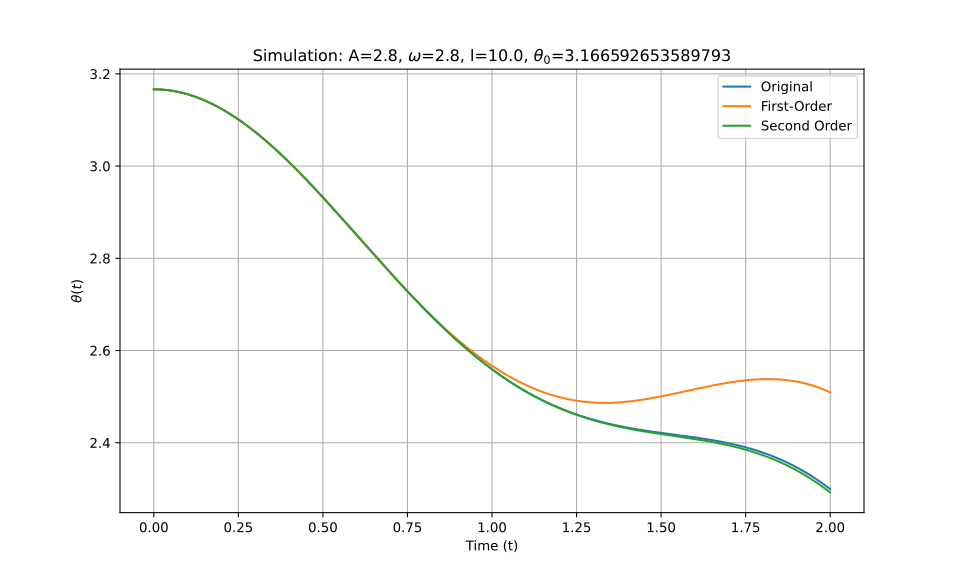

Source data for this figure (header and first rows):
t_eval, Equation_1, Equation_2, Equation_3
0.0, 3.167, 3.167, 3.167
0.002002, 3.167, 3.167, 3.167
0.004004, 3.167, 3.167, 3.167
0.006006, 3.167, 3.167, 3.167
0.008008, 3.167, 3.167, 3.167
0.01001, 3.166, 3.166, 3.166
0.01201, 3.166, 3.166, 3.166
0.01401, 3.166, 3.166, 3.166
0.01602, 3.166, 3.166, 3.166
0.01802, 3.166, 3.166, 3.166
0.02002, 3.166, 3.166, 3.166
0.02202, 3.166, 3.166, 3.166
0.02402, 3.166, 3.166, 3.166
0.02603, 3.166, 3.166, 3.166
0.02803, 3.166, 3.166, 3.166
0.03003, 3.166, 3.166, 3.166
0.03203, 3.165, 3.165, 3.165
0.03403, 3.165, 3.165, 3.165
0.03604, 3.165, 3.165, 3.165
0.03804, 3.165, 3.165, 3.165
0.04004, 3.165, 3.165, 3.165
0.04204, 3.165, 3.165, 3.165
0.04404, 3.164, 3.164, 3.164
0.04605, 3.164, 3.164, 3.164
0.04805, 3.164, 3.164, 3.164
0.05005, 3.164, 3.164, 3.164
0.05205, 3.164, 3.164, 3.164
0.05405, 3.163, 3.163, 3.163
0.05606, 3.163, 3.163, 3.163
0.05806, 3.163, 3.163, 3.163
0.06006, 3.163, 3.163, 3.163
0.06206, 3.162, 3.162, 3.162
0.06406, 3.162, 3.162, 3.162
0.06607, 3.162, 3.162, 3.162
0.06807, 3.162, 3.162, 3.162
0.07007, 3.161, 3.161, 3.161
0.07207, 3.161, 3.161, 3.161
0.07407, 3.161, 3.161, 3.161
0.07608, 3.16, 3.16, 3.16
0.07808, 3.16, 3.16, 3.16
0.08008, 3.16, 3.16, 3.16
0.08208, 3.159, 3.159, 3.159
0.08408, 3.159, 3.159, 3.159
0.08609, 3.159, 3.159, 3.159
0.08809, 3.158, 3.158, 3.158
0.09009, 3.158, 3.158, 3.158
0.09209, 3.157, 3.157, 3.157
0.09409, 3.157, 3.157, 3.157
0.0961, 3.157, 3.157, 3.157
0.0981, 3.156, 3.156, 3.156
0.1001, 3.156, 3.156, 3.156
0.1021, 3.155, 3.155, 3.155
0.1041, 3.155, 3.155, 3.155
0.1061, 3.154, 3.154, 3.154
0.1081, 3.154, 3.154, 3.154
0.1101, 3.154, 3.154, 3.154
0.1121, 3.153, 3.153, 3.153
0.1141, 3.153, 3.153, 3.153
0.1161, 3.152, 3.152, 3.152
0.1181, 3.152, 3.152, 3.152
... 940 more rows
